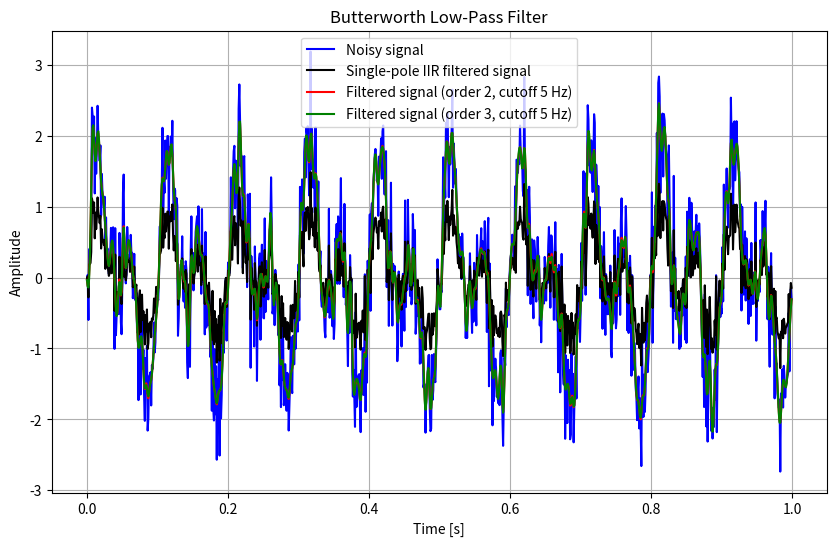

Source code (Python):
import numpy as np
from scipy import signal
import matplotlib.pyplot as plt

# Create a noisy signal
t = np.linspace(0, 1, 1000, False)  # 1 second
sig = np.sin(2*np.pi*10*t) + np.sin(2*np.pi*20*t) + 0.5*np.random.randn(len(t))
sig_f = 0  # initial filtered signal value

f_c = 10
f_s = 100
alpha = 1 - np.exp(-2 * np.pi * f_c / f_s) # 越小越平滑但反應越慢
sig_f = alpha * sig + (1 - alpha) * sig_f  # simulate some noise

# Design the Butterworth filter
order = 2  # Filter order
cutoff = 15  # Cutoff frequency in Hz
order_1 = 3
cutoff_1 = 15
b, a = signal.butter(order, cutoff, 'low', fs=100)
b1, a1 = signal.butter(order_1, cutoff_1, 'low', fs=100)

# Apply the filter
filtered_sig = signal.filtfilt(b, a, sig)
filtered_sig_1 = signal.filtfilt(b1, a1, sig)

# Plot the results
plt.figure(figsize=(10, 6))
plt.plot(t, sig, 'b-', label='Noisy signal')
plt.plot(t, sig_f, 'k-', label='Single-pole IIR filtered signal')
plt.plot(t, filtered_sig, 'r-', label='Filtered signal (order 2, cutoff 5 Hz)')
plt.plot(t, filtered_sig_1, 'g-', label='Filtered signal (order 3, cutoff 5 Hz)')
plt.legend()
plt.xlabel('Time [s]')
plt.ylabel('Amplitude')
plt.title('Butterworth Low-Pass Filter')
plt.grid()
plt.show()
